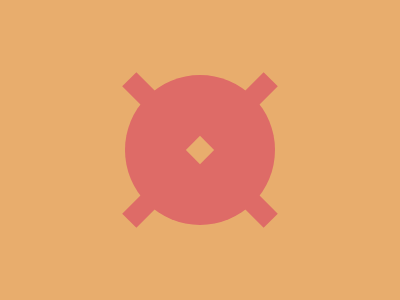

Give the HTML and CSS whose rendering is this image.

<!-- file: mine.html -->
<div circle></div>
<div left></div>
<div right></div>
<div dia></div>

<link rel="stylesheet" href="style.css">

/* file: style.css */
[circle] {
  width: 150px;
  height: 150px;
  background: #DE6B67;
  position: absolute;
  margin: auto;
  inset: 0;
  border-radius: 50%;
}
[dia] {
  width: 20px;
  height: 20px;
  background: #E8AD6D;
  position: absolute;
  margin: auto;
  inset: 0;
  transform: rotate(45deg);
}
[left] {
  width: 200px;
  height: 20px;
  background: #DE6B67;
  position: absolute;
  margin: auto;
  inset: 0;
  transform: rotate(45deg);
}
[right] {
  width: 200px;
  height: 20px;
  background: #DE6B67;
  position: absolute;
  margin: auto;
  inset: 0;
  transform: rotate(-45deg);
}
body {
  background: #e8ad6d;
}